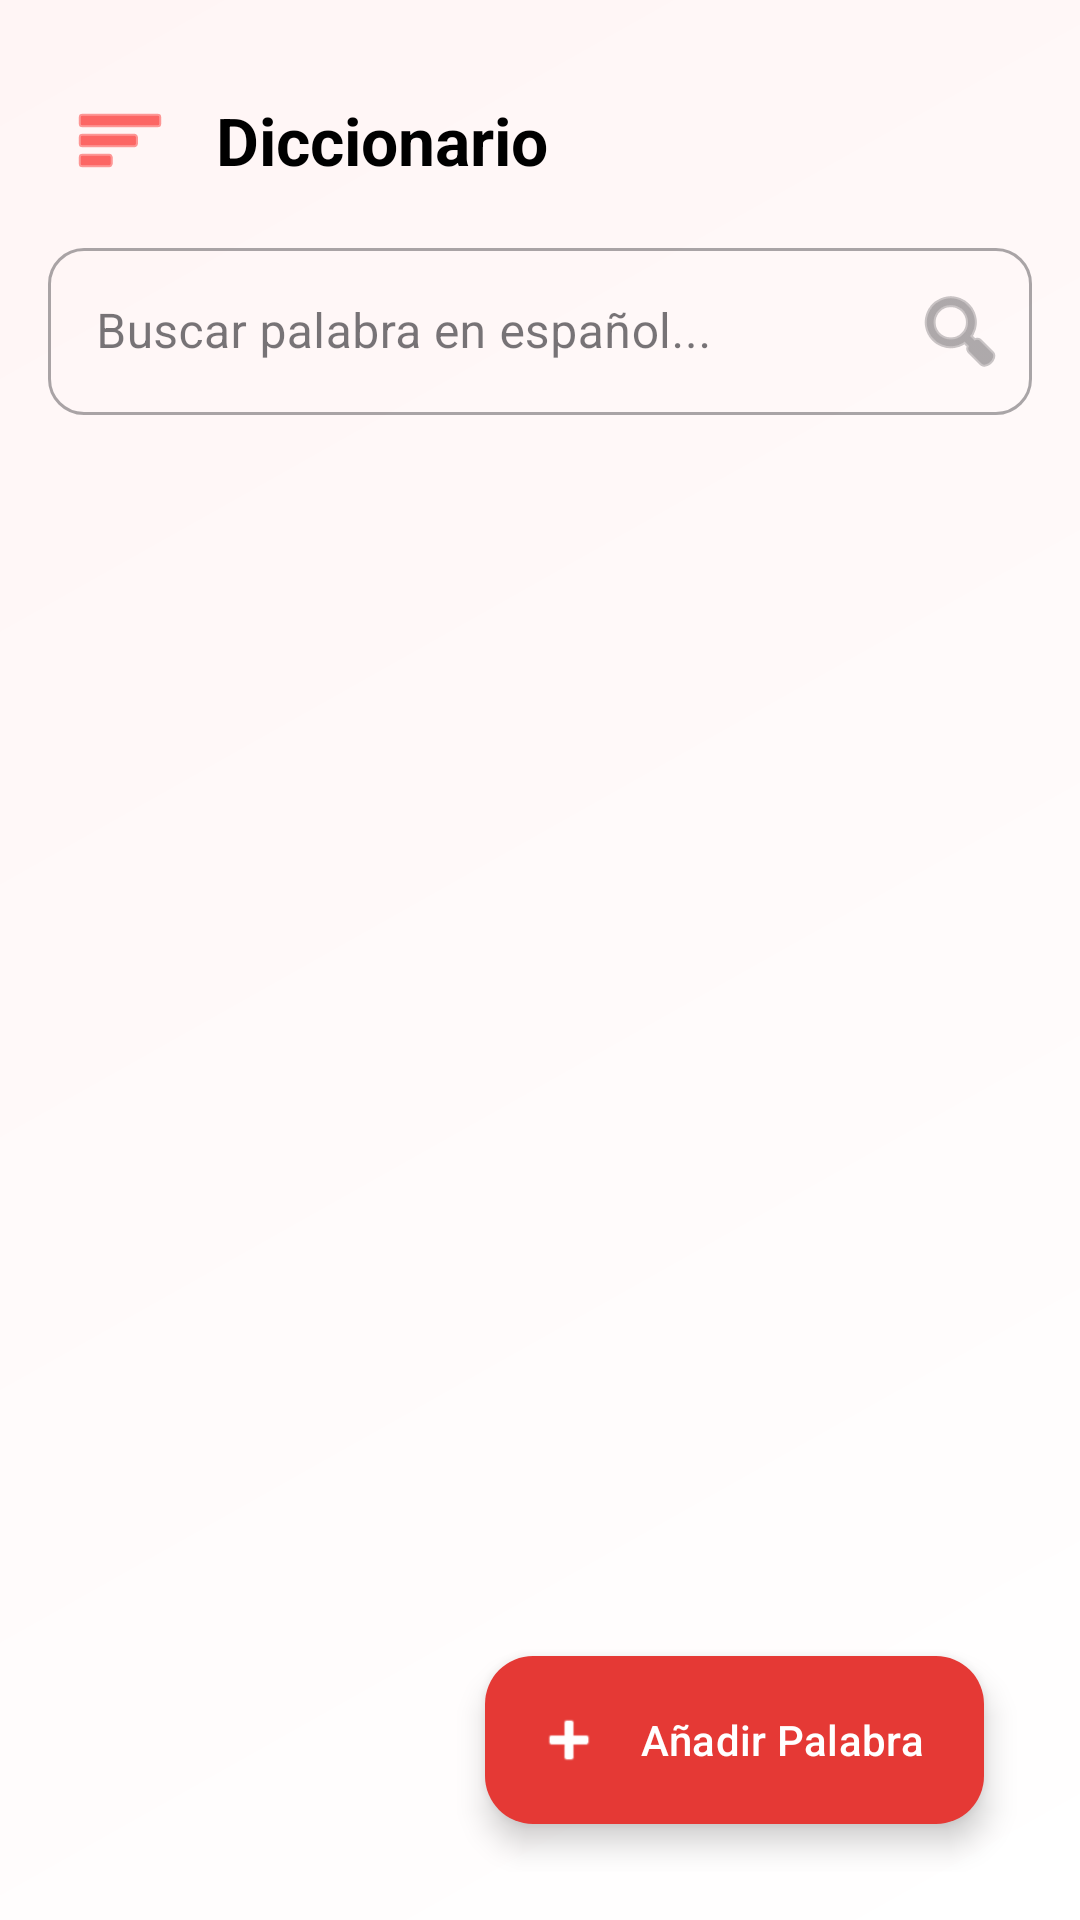

The Android layout XML behind this screen, and the referenced resources:
<!-- AndroidManifest.xml: application theme Theme.PruebaQuechua -->
<!-- res/layout/activity_dictionary.xml -->
<?xml version="1.0" encoding="utf-8"?>
<androidx.drawerlayout.widget.DrawerLayout xmlns:android="http://schemas.android.com/apk/res/android"
    xmlns:app="http://schemas.android.com/apk/res-auto"
    xmlns:tools="http://schemas.android.com/tools"
    android:id="@+id/drawerLayout"
    android:layout_width="match_parent"
    android:layout_height="match_parent"
    tools:context=".DictionaryActivity">

    <androidx.constraintlayout.widget.ConstraintLayout
        android:layout_width="match_parent"
        android:layout_height="match_parent"
        android:background="@drawable/gradient_background"
        android:padding="16dp">

        <ImageButton
            android:id="@+id/btnMenuCategorias"
            android:layout_width="48dp"
            android:layout_height="48dp"
            android:background="?attr/selectableItemBackgroundBorderless"
            android:contentDescription="Menu de categorías"
            android:src="@android:drawable/ic_menu_sort_by_size"
            app:layout_constraintBottom_toBottomOf="@id/tvDictTitle"
            app:layout_constraintStart_toStartOf="parent"
            app:layout_constraintTop_toTopOf="@id/tvDictTitle"
            app:tint="#FA0603" />

        <TextView
            android:id="@+id/tvDictTitle"
            android:layout_width="0dp"
            android:layout_height="wrap_content"
            android:layout_marginTop="16dp"
            android:layout_marginStart="8dp"
            android:text="@string/title_dictionary"
            android:textColor="@color/black"
            android:textSize="22sp"
            android:textStyle="bold"
            app:layout_constraintEnd_toEndOf="parent"
            app:layout_constraintStart_toEndOf="@id/btnMenuCategorias"
            app:layout_constraintTop_toTopOf="parent" />

        <com.google.android.material.textfield.TextInputLayout
            android:id="@+id/tilSearch"
            style="@style/Widget.MaterialComponents.TextInputLayout.OutlinedBox"
            android:layout_width="match_parent"
            android:layout_height="wrap_content"
            android:layout_marginTop="16dp"
            android:hint="Buscar palabra en español..."
            app:boxCornerRadiusBottomEnd="12dp"
            app:boxCornerRadiusBottomStart="12dp"
            app:boxCornerRadiusTopEnd="12dp"
            app:boxCornerRadiusTopStart="12dp"
            app:endIconDrawable="@android:drawable/ic_menu_search"
            app:endIconMode="custom"
            app:layout_constraintTop_toBottomOf="@id/tvDictTitle">

            <com.google.android.material.textfield.TextInputEditText
                android:layout_width="match_parent"
                android:layout_height="wrap_content"
                android:inputType="text" />
        </com.google.android.material.textfield.TextInputLayout>

        <androidx.recyclerview.widget.RecyclerView
            android:id="@+id/rvDictionary"
            android:layout_width="match_parent"
            android:layout_height="0dp"
            android:layout_marginTop="16dp"
            android:clipToPadding="false"
            android:paddingBottom="80dp"
            app:layout_constraintBottom_toBottomOf="parent"
            app:layout_constraintTop_toBottomOf="@id/tilSearch"
            tools:listitem="@android:layout/simple_list_item_2" />

        <com.google.android.material.floatingactionbutton.ExtendedFloatingActionButton
            android:id="@+id/fabAddWord"
            android:layout_width="wrap_content"
            android:layout_height="wrap_content"
            android:layout_margin="16dp"
            android:text="Añadir Palabra"
            android:textColor="@android:color/white"
            app:icon="@android:drawable/ic_input_add"
            app:iconTint="@android:color/white"
            app:backgroundTint="@color/red_primary"
            app:layout_constraintBottom_toBottomOf="parent"
            app:layout_constraintEnd_toEndOf="parent" />

    </androidx.constraintlayout.widget.ConstraintLayout>

    <com.google.android.material.navigation.NavigationView
        android:id="@+id/navView"
        android:layout_width="wrap_content"
        android:layout_height="match_parent"
        android:layout_gravity="start"
        app:headerLayout="@layout/nav_header"
        app:menu="@menu/drawer_menu" />

</androidx.drawerlayout.widget.DrawerLayout>
<!-- res/layout/nav_header.xml (included above) -->
<?xml version="1.0" encoding="utf-8"?>
<LinearLayout xmlns:android="http://schemas.android.com/apk/res/android"
    xmlns:app="http://schemas.android.com/apk/res-auto"
    android:layout_width="match_parent"
    android:layout_height="wrap_content"
    android:background="@color/white"
    android:gravity="center_horizontal"
    android:orientation="vertical"
    android:paddingTop="32dp"
    android:paddingBottom="16dp"
    android:paddingStart="24dp"
    android:paddingEnd="24dp">

    
    <com.google.android.material.card.MaterialCardView
        android:layout_width="120dp"
        android:layout_height="120dp"
        app:cardCornerRadius="12dp"
        app:cardElevation="2dp"
        app:strokeColor="@color/red_primary"
        app:strokeWidth="2.5dp">
        <ImageView
            android:layout_width="match_parent"
            android:layout_height="match_parent"
            android:src="@drawable/fotorecortada"
            android:scaleType="centerCrop"
            android:contentDescription="Logo de la App" />
    </com.google.android.material.card.MaterialCardView>

    <TextView
        android:layout_width="wrap_content"
        android:layout_height="wrap_content"
        android:layout_marginTop="16dp"
        android:text="Quechua App"
        android:textColor="@color/black"
        android:textSize="22sp"
        android:textStyle="bold"
        android:gravity="center" />

    <TextView
        android:id="@+id/tvHeaderSubtitle"
        android:layout_width="wrap_content"
        android:layout_height="wrap_content"
        android:text="Diccionario de Especialidades"
        android:textColor="@color/black"
        android:textSize="16sp"
        android:textStyle="italic"
        android:gravity="center" />

    <View
        android:layout_width="match_parent"
        android:layout_height="1dp"
        android:layout_marginTop="20dp"
        android:background="@android:color/darker_gray"
        android:alpha="0.3" />

    <TextView
        android:id="@+id/tvCategoriasLabel"
        android:layout_width="match_parent"
        android:layout_height="wrap_content"
        android:layout_marginTop="12dp"
        android:text="CATEGORÍAS"
        android:textColor="@color/red_primary"
        android:textSize="13sp"
        android:textStyle="bold"
        android:letterSpacing="0.1" />

</LinearLayout>
<!-- resources referenced by this layout -->
<resources>
  <color name="black">#FF000000</color>
  <color name="red_primary">#E53935</color>
  <color name="white">#FFFFFFFF</color>
  <!-- drawable fotorecortada: png bitmap (drawable, 427754 bytes) -->
  <!-- drawable gradient_background (drawable) -->
  <?xml version="1.0" encoding="utf-8"?>
  <shape xmlns:android="http://schemas.android.com/apk/res/android">
      <gradient
          android:angle="135"
          android:endColor="@color/bg_end"
          android:startColor="@color/bg_start"
          android:type="linear" />
  </shape>
  <string name="title_dictionary">Diccionario</string>
  <style name="Theme.PruebaQuechua" parent="Base.Theme.PruebaQuechua" />
  <color name="bg_end">#FFF5F5</color>
  <color name="bg_start">#FFFFFF</color>
  <style name="Base.Theme.PruebaQuechua" parent="Theme.Material3.DayNight.NoActionBar">
          
          
      </style>
</resources>
